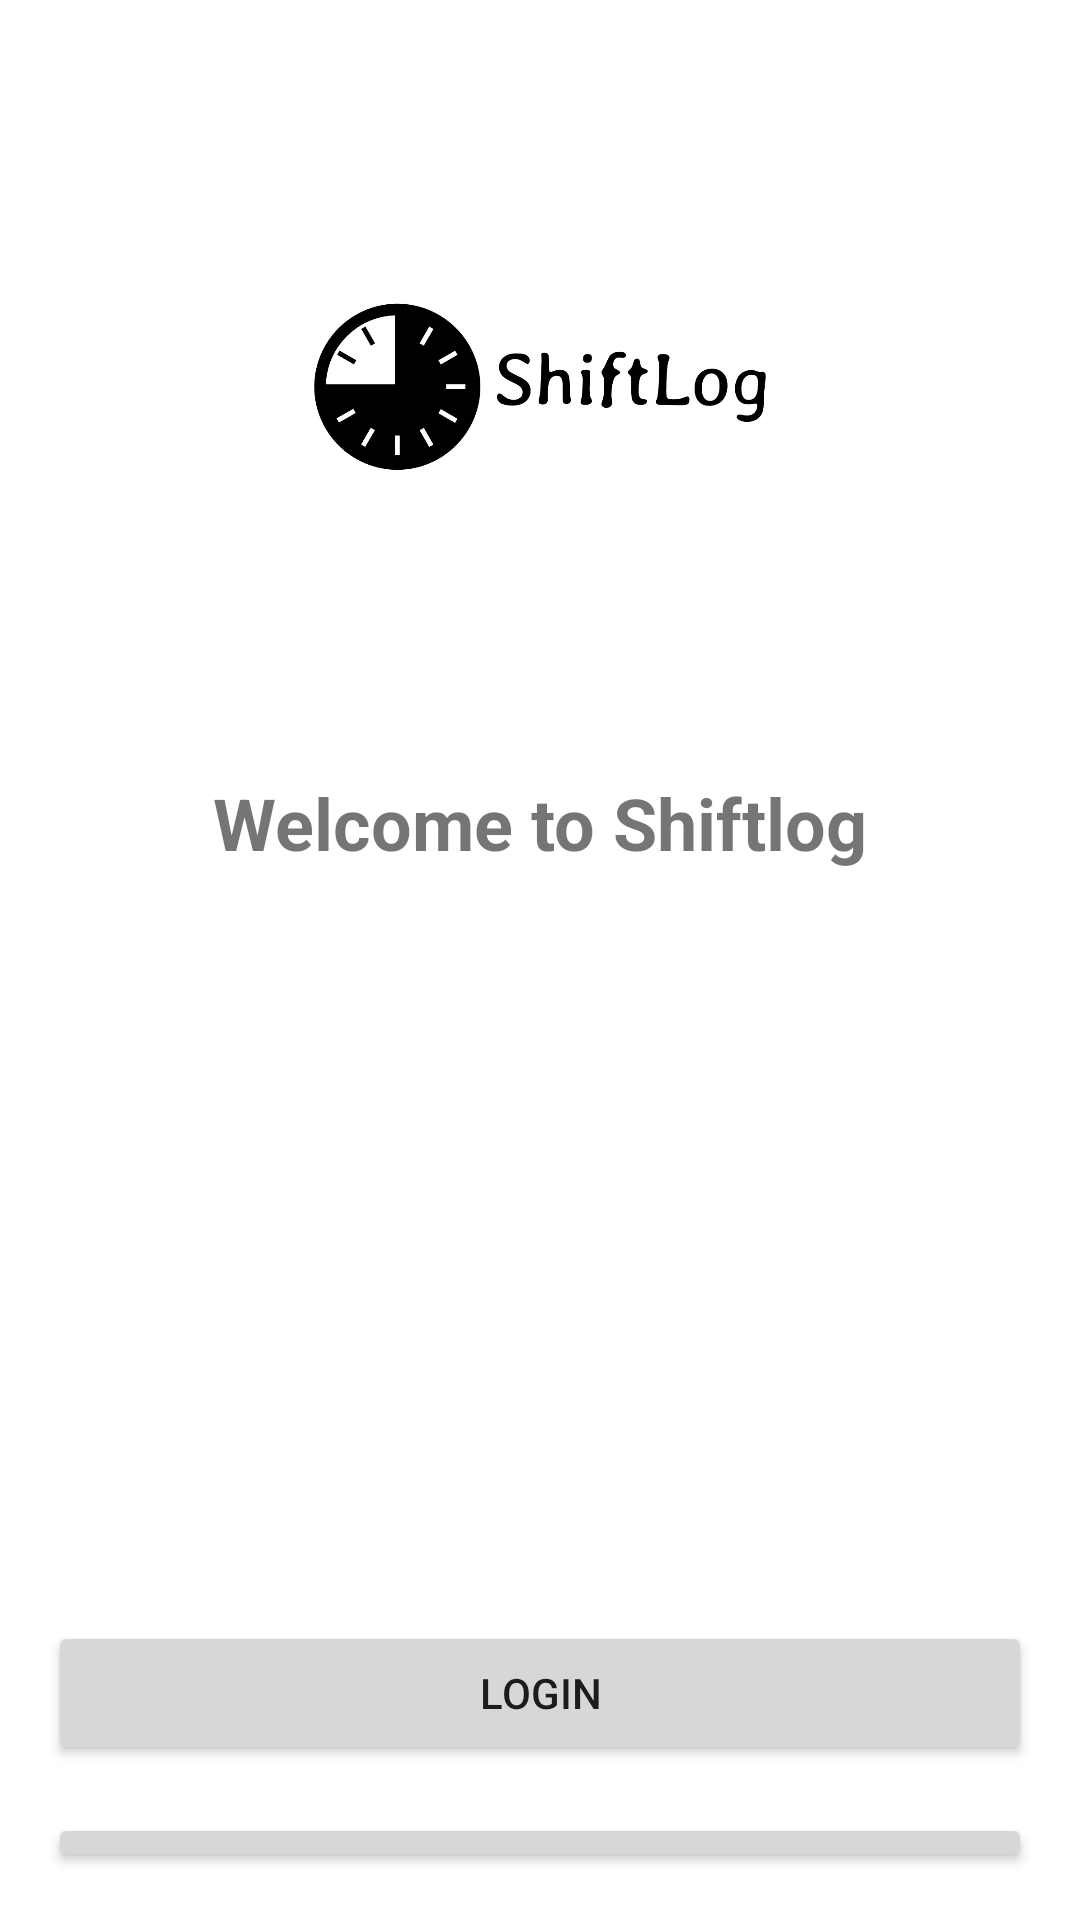

Here is an Android app screen rendered from its layout file. Give the layout XML and the strings, colors and styles it references.
<!-- AndroidManifest.xml: application theme Theme.Shiftlog -->
<!-- res/layout/activity_start.xml -->
<RelativeLayout xmlns:android="http://schemas.android.com/apk/res/android"
    android:layout_width="match_parent"
    android:layout_height="match_parent"
    android:padding="16dp">


    
    <TextView
        android:id="@+id/welcomeTextView"
        android:layout_width="wrap_content"
        android:layout_height="wrap_content"
        android:text="Welcome to Shiftlog"
        android:textSize="24sp"
        android:textStyle="bold"
        android:layout_below="@id/logoImageView"
        android:layout_centerHorizontal="true"
        android:layout_marginTop="16dp" />

    <ImageView
        android:id="@+id/logoImageView"
        android:layout_width="323dp"
        android:layout_height="226dp"
        android:layout_centerHorizontal="true"
        android:scaleType="centerInside"
        android:src="@drawable/logo" />
    
    <Button
        android:id="@+id/loginButton"
        android:layout_width="match_parent"
        android:layout_height="wrap_content"
        android:text="@string/login"
        android:layout_below="@id/welcomeTextView"
        android:layout_marginTop="250dp" />

    
    <Button
        android:id="@+id/registerButton"
        android:layout_width="match_parent"
        android:layout_height="wrap_content"
        android:text="Register"
        android:layout_below="@id/loginButton"
        android:layout_marginTop="16dp" />

    
    <TextView
        android:id="@+id/forgotPasswordLink"
        android:layout_width="wrap_content"
        android:layout_height="wrap_content"
        android:layout_below="@id/registerButton"
        android:layout_alignParentEnd="true"
        android:layout_marginTop="16dp"
        android:text="@string/forgot_password"
        android:textColor="#0277BD" />
</RelativeLayout>
<!-- resources referenced by this layout -->
<resources>
  <!-- drawable logo: jpg bitmap (drawable, 65815 bytes) -->
  <string name="forgot_password">Forgot password</string>
  <string name="login">Login</string>
  <style name="Theme.Shiftlog" parent="Theme.MaterialComponents.DayNight.NoActionBar">
          
          <item name="windowActionBar">false</item>
          <item name="windowNoTitle">true</item>
  
          
          <item name="colorPrimary">@color/indigo_500</item>
          <item name="colorPrimaryVariant">@color/indigo_700</item>
          <item name="colorOnPrimary">@color/white</item>
  
          
          <item name="colorSecondary">@color/blue_200</item>
          <item name="colorSecondaryVariant">@color/pink_700</item>
          <item name="colorOnSecondary">@color/white</item>
  
          
          <item name="android:statusBarColor">@color/indigo_700</item>
  
          
          <item name="colorPrimaryDark">@color/indigo_700</item>
          <item name="colorAccent">@color/blue_200</item>
      </style>
  <color name="indigo_500">#3F51B5</color>
  <color name="indigo_700">#303F9F</color>
  <color name="white">#FFFFFF</color>
  <color name="blue_200">#90CAF9</color>
  <color name="pink_700">#C2185B</color>
</resources>
